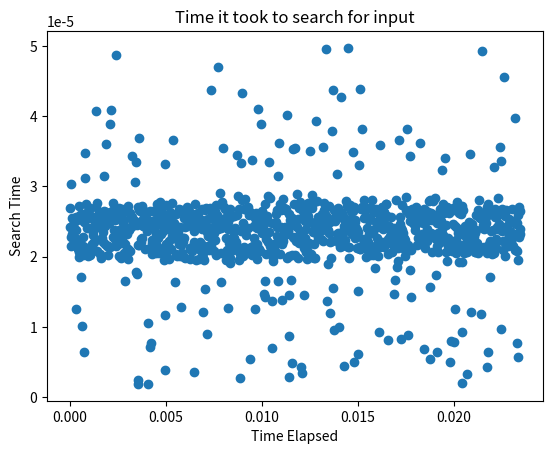

Write Python code to recreate this figure.
import random
import time
import matplotlib.pyplot as plt

searchTimes = []

def linear_search(arr, target):
    for i in range(len(arr)):
        if arr[i] == target:
            return i
    return -1

def testArray():
    n = 1000
    arr = sorted(random.sample(range(n*10), n))
    return arr

def totalTime (inputTime):
    # combinding the times
    totalTime = []
    index = 0
    for i in inputTime:
        timeStamp = 0
        for x in range(index):
            timeStamp += inputTime[x]
        totalTime.append(timeStamp)
        index += 1
    
    return totalTime

startTest = time.perf_counter()

for i in range(1000):
    test = testArray()
    startSearch = time.perf_counter()
    linear_search(test, random.randint(0, 10000))
    endSearch = time.perf_counter()

    searchTimes.append(endSearch-startSearch)

endTest = time.perf_counter()

timeStamps = totalTime(searchTimes)

plt.scatter(timeStamps, searchTimes)
plt.xlabel('Time Elapsed')
plt.ylabel('Search Time')
plt.title('Time it took to search for input')
plt.show()